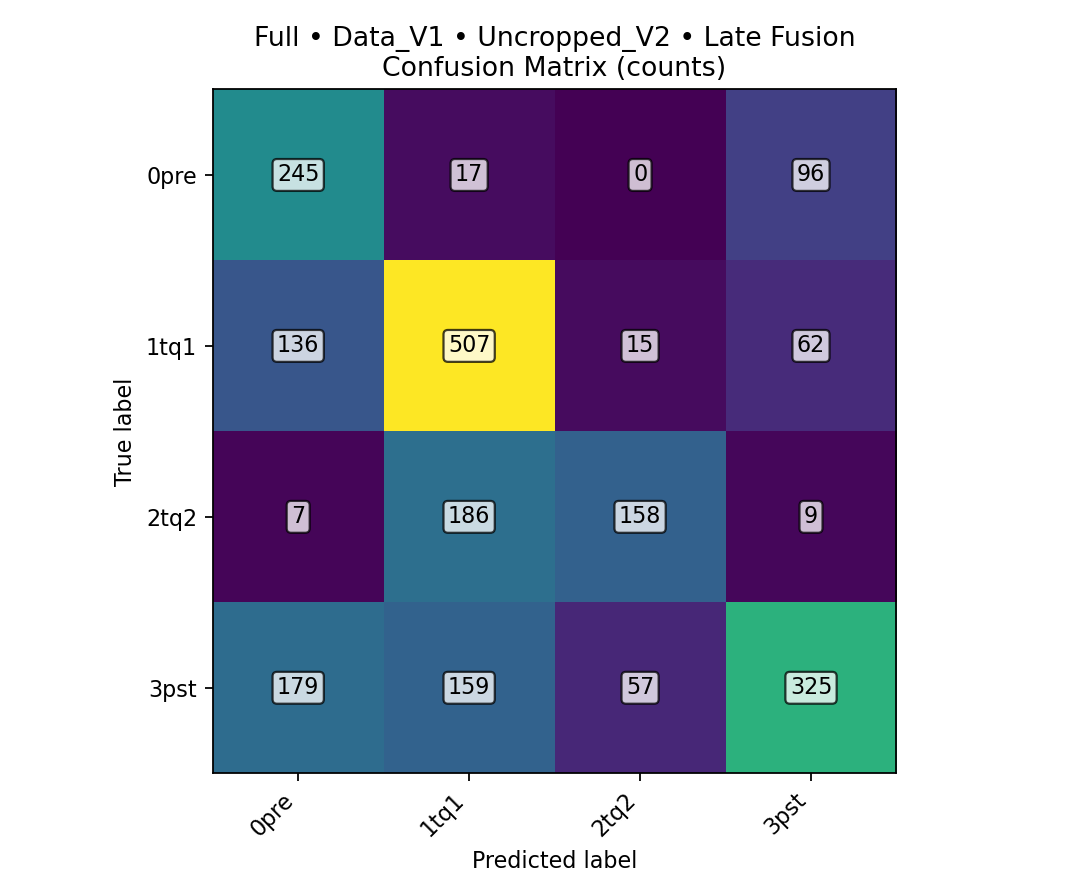

Source data for this figure (header and first rows):
class, TPR, FPR, PPV, ACC, total_images, TP, FN, FP, TN
0pre, 0.6844, 0.1789, 0.4321, 0.7984, 2158, 245, 113, 322, 1478
1tq1, 0.7042, 0.2517, 0.5834, 0.7336, 2158, 507, 213, 362, 1076
2tq2, 0.4389, 0.04004, 0.687, 0.873, 2158, 158, 202, 72, 1726
3pst, 0.4514, 0.1161, 0.6606, 0.7396, 2158, 325, 395, 167, 1271
overall, , , , 0.5723, 2158, 1235, 923, , 
